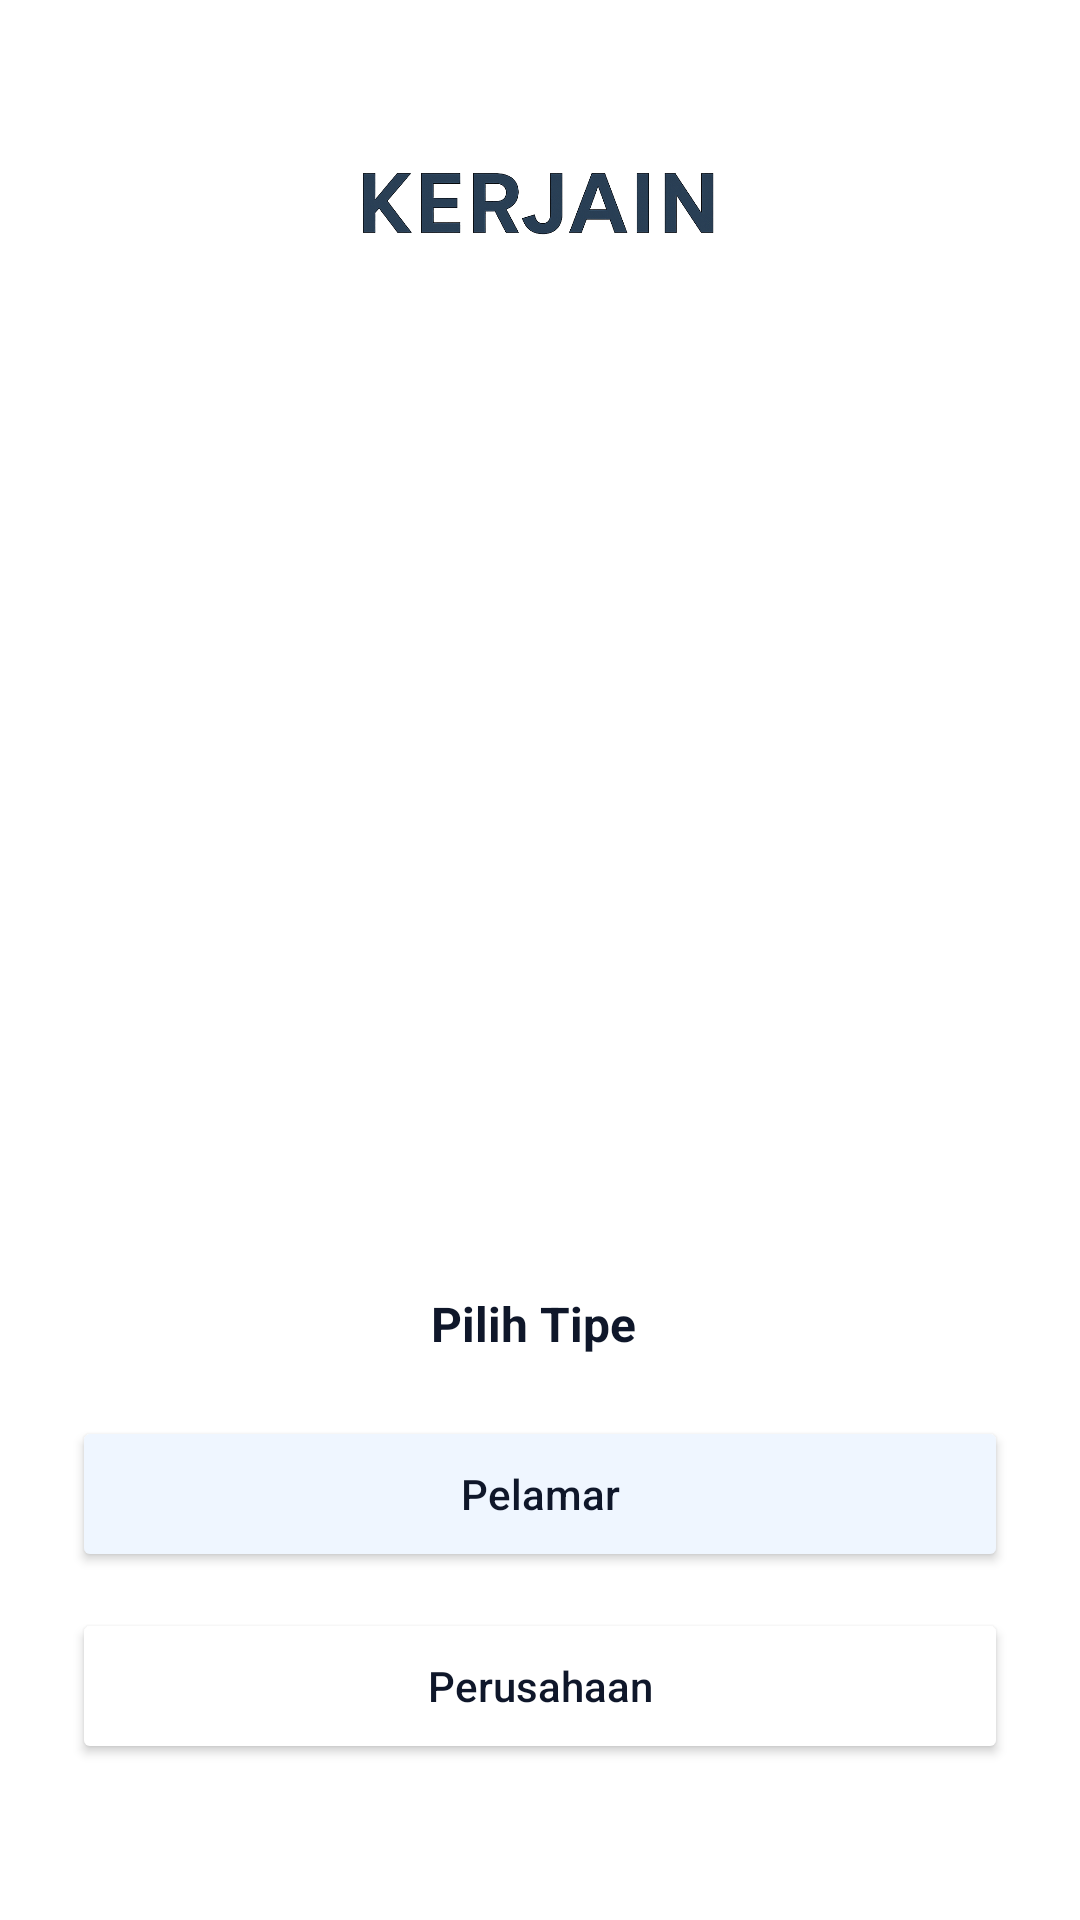

The Android layout XML behind this screen, and the referenced resources:
<!-- AndroidManifest.xml: application theme Theme.KERJAIN -->
<!-- res/layout/activity_tipe_pekerjaan.xml -->
<?xml version="1.0" encoding="utf-8"?>
    <androidx.constraintlayout.widget.ConstraintLayout
        xmlns:android="http://schemas.android.com/apk/res/android"
        xmlns:app="http://schemas.android.com/apk/res-auto"
        android:id="@+id/tipepekerjaan"
        android:layout_width="match_parent"
        android:layout_height="match_parent"
        android:background="@color/white"
        android:padding="24dp">

        <ImageView
            android:id="@+id/logoTop"
            android:layout_width="120dp"
            android:layout_height="48dp"
            android:layout_marginTop="20dp"
            android:adjustViewBounds="true"
            android:contentDescription="Logo"
            android:src="@drawable/logonama"
            app:layout_constraintEnd_toEndOf="parent"
            app:layout_constraintHorizontal_bias="0.497"
            app:layout_constraintStart_toStartOf="parent"
            app:layout_constraintTop_toTopOf="parent" />

        <ImageView
            android:id="@+id/imgSplash"
            android:layout_width="wrap_content"
            android:layout_height="0dp"
            android:src="@drawable/splash2"
            android:adjustViewBounds="true"
            android:scaleType="centerInside"
            app:layout_constraintTop_toBottomOf="@id/logoTop"
            app:layout_constraintBottom_toTopOf="@id/optionsGroup"
            app:layout_constraintStart_toStartOf="parent"
            app:layout_constraintEnd_toEndOf="parent"
            app:layout_constraintVertical_bias="0.45"
            android:layout_marginTop="16dp"
            android:layout_marginBottom="16dp"/>

        <LinearLayout
            android:id="@+id/optionsGroup"
            android:layout_width="0dp"
            android:layout_height="wrap_content"
            android:orientation="vertical"
            android:gravity="center"
            android:layout_marginBottom="28dp"
            app:layout_constraintStart_toStartOf="parent"
            app:layout_constraintEnd_toEndOf="parent"
            app:layout_constraintBottom_toBottomOf="parent">

            <TextView
                android:id="@+id/chooseTitle"
                android:layout_width="wrap_content"
                android:layout_height="wrap_content"
                android:text="Pilih Tipe "
                android:textSize="16sp"
                android:textColor="#0F172A"
                android:textStyle="bold"
                android:layout_marginBottom="12dp"/>

            <Button
                android:id="@+id/btnpelamar"
                android:layout_width="match_parent"
                android:layout_height="52dp"
                android:text="Pelamar"
                android:textAllCaps="false"
                app:cornerRadius="10dp"
                app:backgroundTint="#EFF6FF"
                app:strokeColor="#E6EEF9"
                android:textColor="#0F172A"
                android:layout_marginTop="8dp"/>

            <Button
                android:id="@+id/btnperusahaan"
                android:layout_width="match_parent"
                android:layout_height="52dp"
                android:text="Perusahaan"
                android:textAllCaps="false"
                app:cornerRadius="10dp"
                app:backgroundTint="#FFFFFF"
                app:strokeColor="#E6EEF9"
                android:textColor="#0F172A"
                android:layout_marginTop="12dp"/>


        </LinearLayout>

    </androidx.constraintlayout.widget.ConstraintLayout>
<!-- resources referenced by this layout -->
<resources>
  <color name="white">#FFFFFFFF</color>
  <!-- drawable logonama: png bitmap (drawable, 112996 bytes) -->
  <style name="Theme.KERJAIN" parent="Theme.MaterialComponents.DayNight.DarkActionBar">
          
          <item name="colorPrimary">@color/purple_500</item>
          <item name="colorPrimaryVariant">@color/purple_700</item>
          <item name="colorOnPrimary">@color/white</item>
          
          <item name="colorSecondary">@color/teal_200</item>
          <item name="colorSecondaryVariant">@color/teal_700</item>
          <item name="colorOnSecondary">@color/black</item>
          
          <item name="android:statusBarColor">?attr/colorPrimaryVariant</item>
          
      </style>
  <color name="purple_500">#FF6200EE</color>
  <color name="purple_700">#FF3700B3</color>
  <color name="teal_200">#FF03DAC5</color>
  <color name="teal_700">#FF018786</color>
  <color name="black">#FF000000</color>
</resources>
